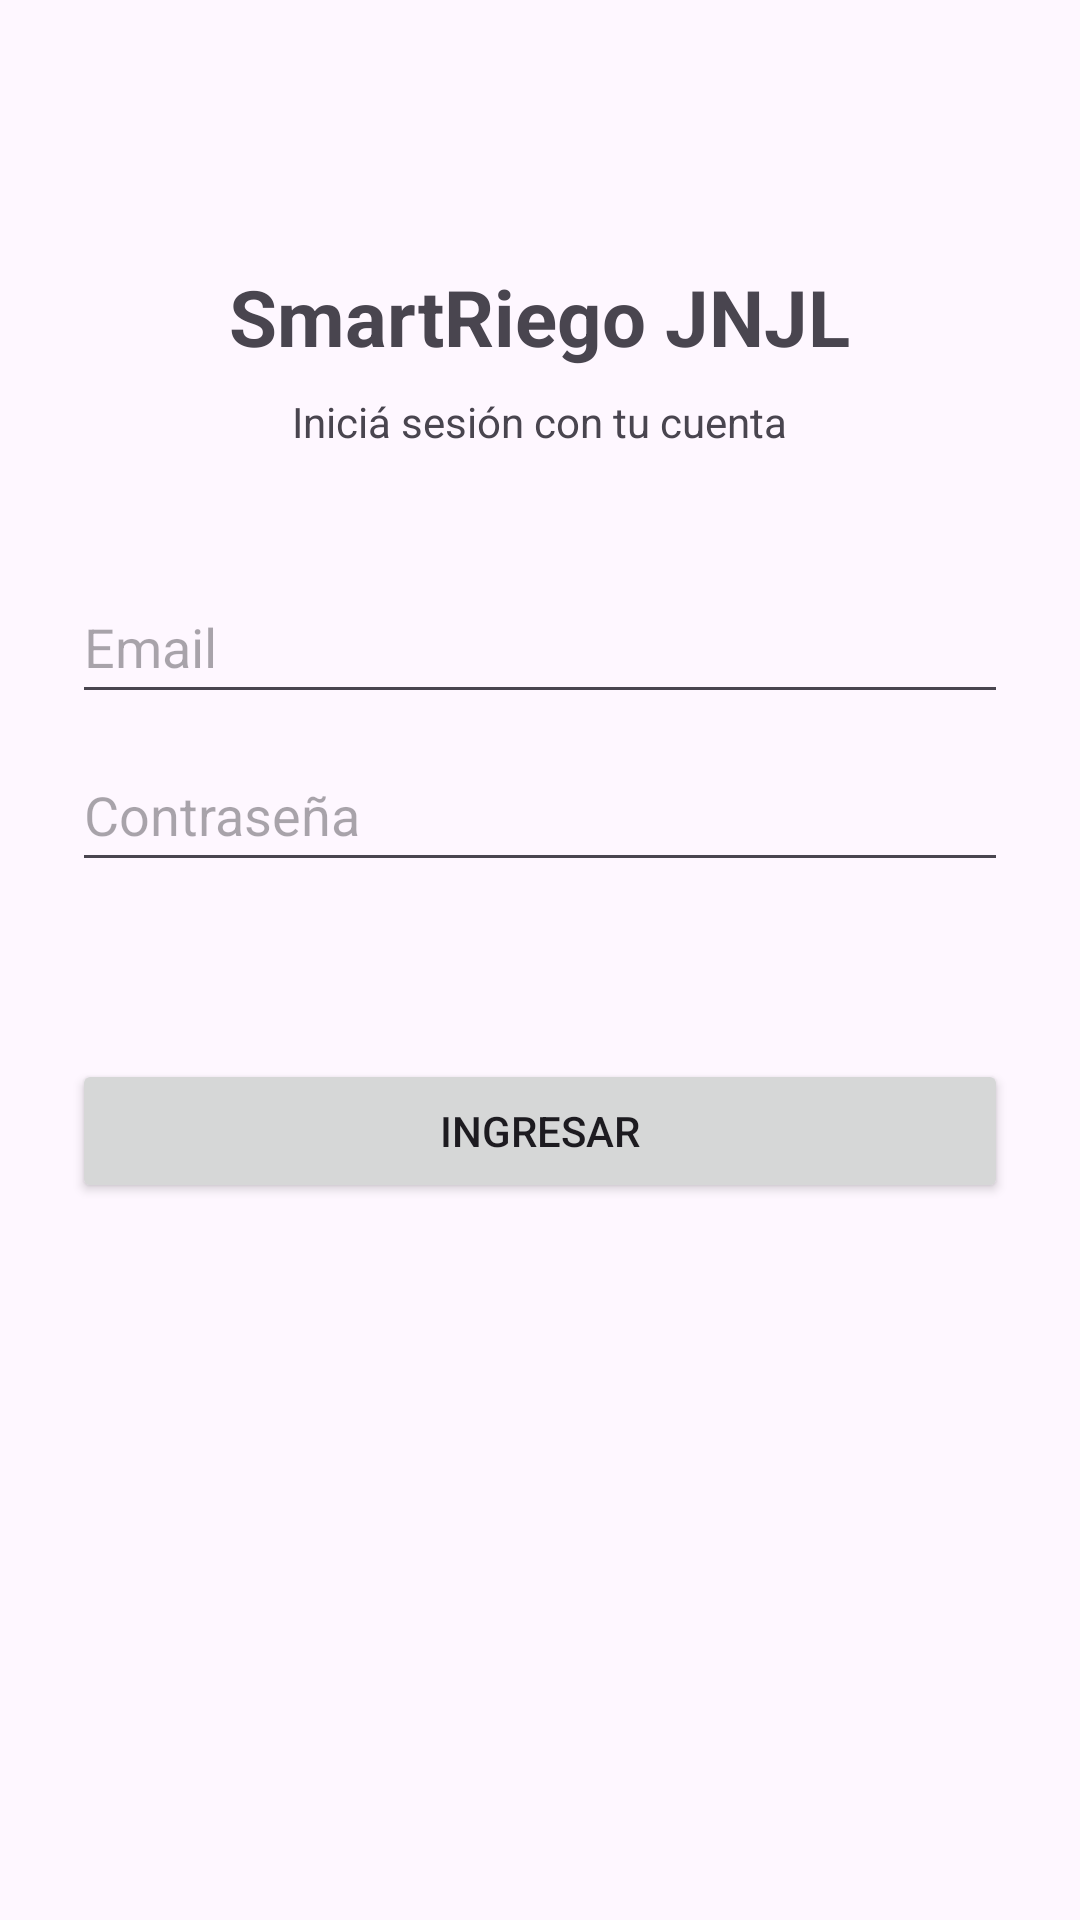

Here is an Android app screen rendered from its layout file. Give the layout XML and the strings, colors and styles it references.
<!-- AndroidManifest.xml: application theme Theme.SmartRiego -->
<!-- res/layout/activity_login.xml -->
<?xml version="1.0" encoding="utf-8"?>
<LinearLayout xmlns:android="http://schemas.android.com/apk/res/android"
    xmlns:tools="http://schemas.android.com/tools"
    android:id="@+id/login"
    android:layout_width="match_parent"
    android:layout_height="match_parent"
    android:orientation="vertical"
    android:gravity="center_horizontal"
    android:padding="24dp"
    tools:context=".LoginActivity">

    <TextView
        android:layout_width="wrap_content"
        android:layout_height="wrap_content"
        android:layout_marginTop="64dp"
        android:text="SmartRiego JNJL"
        android:textSize="26sp"
        android:textStyle="bold" />

    <TextView
        android:layout_width="wrap_content"
        android:layout_height="wrap_content"
        android:layout_marginTop="8dp"
        android:text="Iniciá sesión con tu cuenta" />

    <EditText
        android:id="@+id/etEmail"
        android:layout_width="match_parent"
        android:layout_height="wrap_content"
        android:minHeight="48dp"
        android:layout_marginTop="40dp"
        android:autofillHints="emailAddress"
        android:hint="Email"
        android:inputType="textEmailAddress" />

    <EditText
        android:id="@+id/etPassword"
        android:layout_width="match_parent"
        android:layout_height="wrap_content"
        android:minHeight="48dp"
        android:layout_marginTop="8dp"
        android:autofillHints="password"
        android:hint="Contraseña"
        android:inputType="textPassword" />

    <TextView
        android:id="@+id/tvError"
        android:layout_width="wrap_content"
        android:layout_height="wrap_content"
        android:layout_marginTop="16dp"
        android:textColor="#C62828" />

    <Button
        android:id="@+id/btnIngresar"
        android:layout_width="match_parent"
        android:layout_height="wrap_content"
        android:layout_marginTop="24dp"
        android:text="Ingresar" />

</LinearLayout>
<!-- resources referenced by this layout -->
<resources>
  <style name="Theme.SmartRiego" parent="Base.Theme.SmartRiego" />
  <style name="Base.Theme.SmartRiego" parent="Theme.Material3.DayNight.NoActionBar">
          
          
      </style>
</resources>
